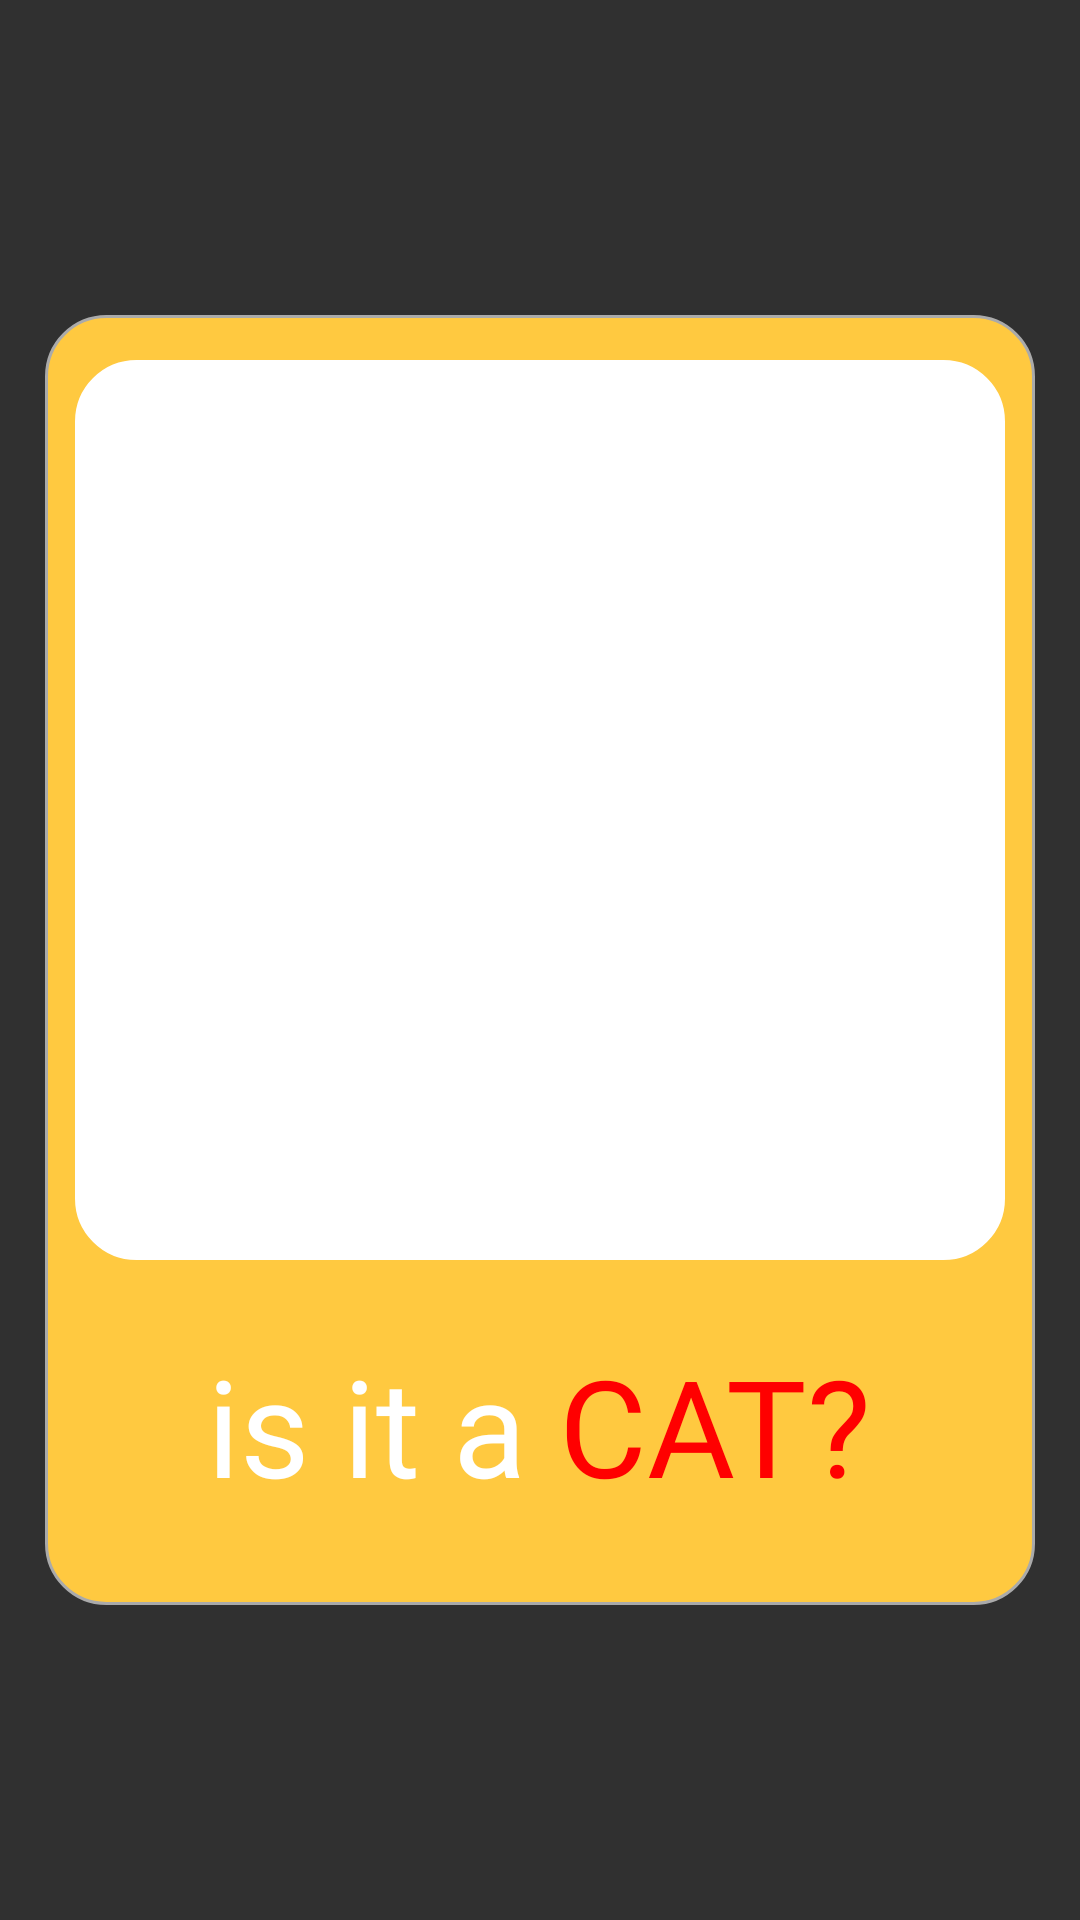

This screen was rendered from an Android layout file. Write that file and the resources it references.
<!-- AndroidManifest.xml: application theme AppTheme -->
<!-- res/layout/frame.xml -->
<?xml version="1.0" encoding="utf-8"?>
<FrameLayout
    xmlns:android="http://schemas.android.com/apk/res/android"
    xmlns:app="http://schemas.android.com/apk/res-auto"
    xmlns:tools="http://schemas.android.com/tools"
    android:layout_width="match_parent"
    android:layout_height="match_parent"
    android:id="@+id/card"
    android:elevation="10dp">

    <ImageView
        android:id="@+id/ex_frame"
        android:layout_width="330dp"
        android:layout_height="430dp"
        android:layout_gravity="center"
        android:src="@drawable/shape" />
    <ImageView
        android:layout_width="310dp"
        android:layout_height="300dp"
        android:layout_gravity="center"
        android:layout_marginBottom="50dp"
        android:id="@+id/in_frame"
        android:src="@drawable/shape_in_frame" />
    <ImageView
        android:id="@+id/animal"
        android:layout_width="300dp"
        android:layout_height="300dp"
        android:layout_marginBottom="50dp"
        android:layout_centerInParent="true"
        android:src="@drawable/wolf"
        android:layout_gravity="center"/>


    <androidx.constraintlayout.widget.ConstraintLayout

        android:layout_width="wrap_content"
        android:layout_height="wrap_content"
        android:layout_gravity="center"
        android:layout_marginTop="80dp"
        tools:context=".MainActivity">

        <TextView
            android:id="@+id/white_text"
            android:layout_width="wrap_content"
            android:layout_height="50dp"
            android:fontFamily="@font/boom"
            android:text="is it a "
            android:textColor="#FFFFFF"
            android:textSize="45sp"
            app:layout_constraintBaseline_toBaselineOf="@+id/name_img"
            app:layout_constraintRight_toLeftOf="@id/name_img" />

        <TextView
            android:id="@+id/name_img"
            android:layout_width="wrap_content"
            android:layout_height="0dp"
            android:layout_gravity="center"
            android:layout_marginTop="150dp"
            android:fontFamily="@font/boom"
            android:text="CAT?"
            android:textColor="#FF0000"
            android:textSize="45sp"
            app:layout_constraintLeft_toRightOf="@id/white_text"
            app:layout_constraintTop_toTopOf="parent" />
    </androidx.constraintlayout.widget.ConstraintLayout>
</FrameLayout>
<!-- resources referenced by this layout -->
<resources>
  <!-- drawable shape (drawable) -->
  <?xml version="1.0" encoding="utf-8"?>
  <shape
  xmlns:android="http://schemas.android.com/apk/res/android"
      android:id="@+id/ex_frame"
  android:shape="rectangle"
      >
  <stroke
      android:width="1dp"
      android:color="@android:color/darker_gray">
  </stroke>
      <solid
          android:color="@color/colorFrame">
      </solid>
      <corners
          android:radius="20dp">
      </corners>
  
  </shape>
  <!-- drawable shape_in_frame (drawable) -->
  <?xml version="1.0" encoding="utf-8"?>
  <shape
      xmlns:android="http://schemas.android.com/apk/res/android"
      android:id="@+id/in_frame"
      android:shape="rectangle">
      <stroke
          android:width="1dp"
          android:color="#FFFFFF">
      </stroke>
      <solid
          android:color="#FFFFFF">
      </solid>
      <corners
          android:radius="20dp">
      </corners>
  </shape>
  <style name="AppTheme" parent="Theme.AppCompat.NoActionBar">
          
          <item name="android:windowIsTranslucent">true</item>
      </style>
  <color name="colorFrame">#FFC940</color>
</resources>
